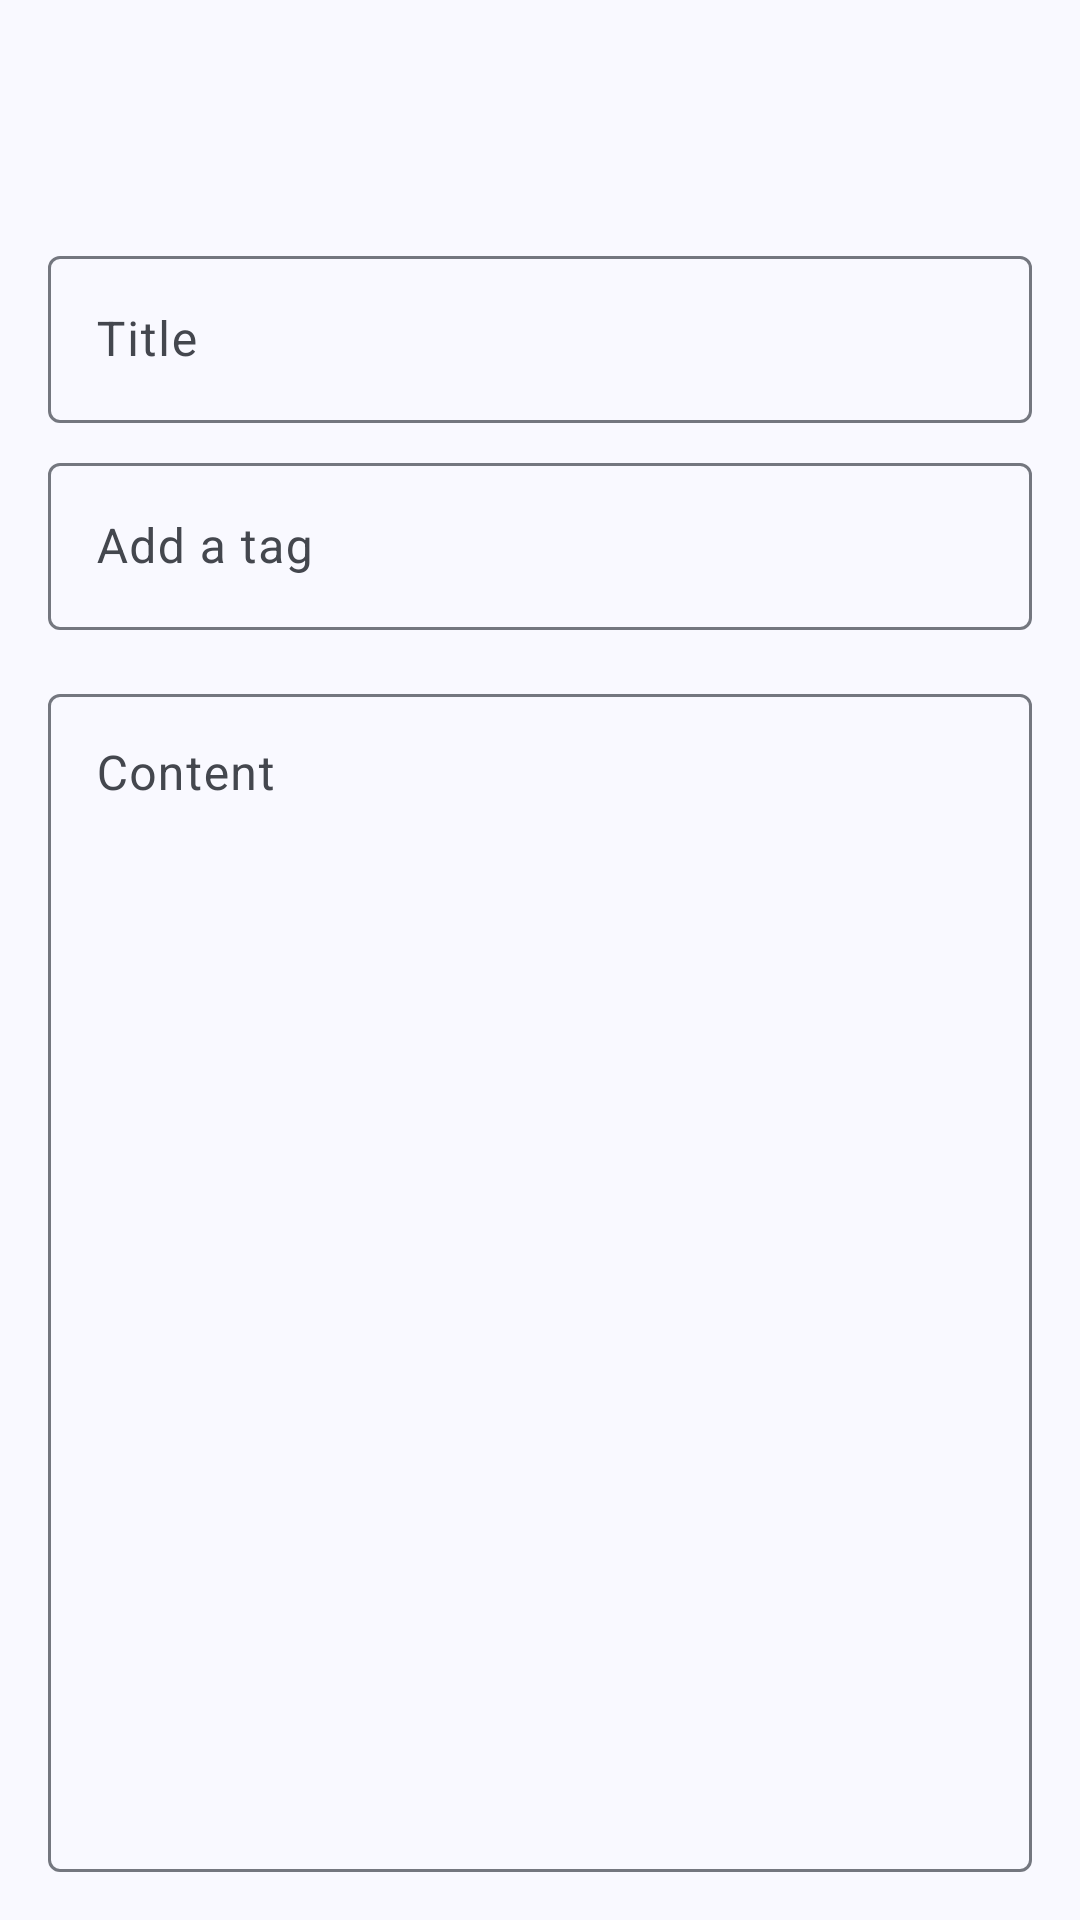

Android layout source for this screen:
<!-- AndroidManifest.xml: application theme Theme.Supanote -->
<!-- res/layout/activity_manage_note.xml -->
<?xml version="1.0" encoding="utf-8"?>
<androidx.coordinatorlayout.widget.CoordinatorLayout
    xmlns:android="http://schemas.android.com/apk/res/android"
    xmlns:app="http://schemas.android.com/apk/res-auto"
    android:id="@+id/main"
    android:layout_width="match_parent"
    android:layout_height="match_parent">

    <com.google.android.material.appbar.AppBarLayout
        app:liftOnScroll="true"
        android:layout_width="match_parent"
        android:layout_height="wrap_content">

        <com.google.android.material.appbar.MaterialToolbar
            android:id="@+id/toolbar"
            app:titleTextColor="?attr/colorOnSurface"
            android:layout_width="match_parent"
            android:layout_height="?attr/actionBarSize" />
    </com.google.android.material.appbar.AppBarLayout>

    <androidx.core.widget.NestedScrollView
        app:layout_behavior="@string/appbar_scrolling_view_behavior"
        android:layout_width="match_parent"
        android:layout_height="match_parent"
        android:fillViewport="true">

        <LinearLayout
            android:layout_width="match_parent"
            android:layout_height="match_parent"
            android:orientation="vertical"
            android:padding="16dp">

            <com.google.android.material.textfield.TextInputLayout
                android:id="@+id/note_title_layout"
                style="@style/Widget.Material3.TextInputLayout.OutlinedBox"
                android:layout_width="match_parent"
                android:layout_height="wrap_content"
                android:hint="@string/hint_note_title">

                <com.google.android.material.textfield.TextInputEditText
                    android:id="@+id/note_input_title"
                    android:importantForAutofill="no"
                    android:layout_width="match_parent"
                    android:layout_height="wrap_content"
                    android:inputType="textCapSentences"
                    android:imeOptions="flagNoPersonalizedLearning"
                    android:maxLines="2" />
            </com.google.android.material.textfield.TextInputLayout>

            <LinearLayout
                android:id="@+id/note_tags_section"
                android:layout_width="match_parent"
                android:layout_height="wrap_content"
                android:layout_marginTop="8dp"
                android:orientation="vertical">

                <com.google.android.material.chip.ChipGroup
                    android:id="@+id/note_tags_group"
                    android:layout_width="match_parent"
                    android:layout_height="wrap_content" />

                <com.google.android.material.textfield.TextInputLayout
                    android:id="@+id/note_tag_layout"
                    style="@style/Widget.Material3.TextInputLayout.OutlinedBox"
                    android:layout_width="match_parent"
                    android:layout_height="wrap_content"
                    android:hint="@string/hint_note_tag">

                    <com.google.android.material.textfield.MaterialAutoCompleteTextView
                        style="@style/Widget.Material3.AutoCompleteTextView.OutlinedBox"
                        android:id="@+id/note_input_tag"
                        android:importantForAutofill="no"
                        android:layout_width="match_parent"
                        android:layout_height="wrap_content"
                        android:inputType="textNoSuggestions"
                        android:imeOptions="actionDone|flagNoPersonalizedLearning"
                        android:maxLines="1" />
                </com.google.android.material.textfield.TextInputLayout>
            </LinearLayout>

            <com.google.android.material.textfield.TextInputLayout
                style="@style/Widget.Material3.TextInputLayout.OutlinedBox"
                android:layout_width="match_parent"
                android:layout_height="0dp"
                android:layout_weight="1"
                android:layout_marginTop="16dp"
                android:hint="@string/hint_note_content">

                <com.google.android.material.textfield.TextInputEditText
                    android:id="@+id/note_input_content"
                    android:importantForAutofill="no"
                    android:layout_width="match_parent"
                    android:layout_height="match_parent"
                    android:inputType="textMultiLine|textCapSentences"
                    android:imeOptions="flagNoPersonalizedLearning"
                    android:gravity="top|start"
                    android:minLines="10" />
            </com.google.android.material.textfield.TextInputLayout>
        </LinearLayout>
    </androidx.core.widget.NestedScrollView>
</androidx.coordinatorlayout.widget.CoordinatorLayout>
<!-- resources referenced by this layout -->
<resources>
  <string name="hint_note_content">Content</string>
  <string name="hint_note_tag">Add a tag</string>
  <string name="hint_note_title">Title</string>
  <color name="md_theme_primary">#415F91</color>
  <color name="md_theme_onPrimary">#FFFFFF</color>
  <color name="md_theme_primaryContainer">#D6E3FF</color>
  <color name="md_theme_onPrimaryContainer">#284777</color>
  <color name="md_theme_secondary">#565F71</color>
  <color name="md_theme_onSecondary">#FFFFFF</color>
  <color name="md_theme_secondaryContainer">#DAE2F9</color>
  <color name="md_theme_onSecondaryContainer">#3E4759</color>
  <color name="md_theme_tertiary">#705575</color>
  <color name="md_theme_onTertiary">#FFFFFF</color>
  <color name="md_theme_tertiaryContainer">#FAD8FD</color>
  <color name="md_theme_onTertiaryContainer">#573E5C</color>
  <color name="md_theme_error">#BA1A1A</color>
  <color name="md_theme_onError">#FFFFFF</color>
  <color name="md_theme_errorContainer">#FFDAD6</color>
  <color name="md_theme_onErrorContainer">#93000A</color>
  <color name="md_theme_background">#F9F9FF</color>
  <color name="md_theme_onBackground">#191C20</color>
  <color name="md_theme_surface">#F9F9FF</color>
  <color name="md_theme_onSurface">#191C20</color>
  <color name="md_theme_surfaceVariant">#E0E2EC</color>
  <color name="md_theme_onSurfaceVariant">#44474E</color>
  <color name="md_theme_outline">#74777F</color>
  <color name="md_theme_outlineVariant">#C4C6D0</color>
  <color name="md_theme_inverseSurface">#2E3036</color>
  <color name="md_theme_inverseOnSurface">#F0F0F7</color>
  <color name="md_theme_inversePrimary">#AAC7FF</color>
  <color name="md_theme_primaryFixed">#D6E3FF</color>
  <color name="md_theme_onPrimaryFixed">#001B3E</color>
  <color name="md_theme_primaryFixedDim">#AAC7FF</color>
  <color name="md_theme_onPrimaryFixedVariant">#284777</color>
  <color name="md_theme_secondaryFixed">#DAE2F9</color>
  <color name="md_theme_onSecondaryFixed">#131C2B</color>
  <color name="md_theme_secondaryFixedDim">#BEC6DC</color>
  <color name="md_theme_onSecondaryFixedVariant">#3E4759</color>
  <color name="md_theme_tertiaryFixed">#FAD8FD</color>
  <color name="md_theme_onTertiaryFixed">#28132E</color>
  <color name="md_theme_tertiaryFixedDim">#DDBCE0</color>
  <color name="md_theme_onTertiaryFixedVariant">#573E5C</color>
  <color name="md_theme_surfaceDim">#D9D9E0</color>
  <color name="md_theme_surfaceBright">#F9F9FF</color>
  <color name="md_theme_surfaceContainerLowest">#FFFFFF</color>
  <color name="md_theme_surfaceContainerLow">#F3F3FA</color>
  <color name="md_theme_surfaceContainer">#EDEDF4</color>
  <color name="md_theme_surfaceContainerHigh">#E7E8EE</color>
  <color name="md_theme_surfaceContainerHighest">#E2E2E9</color>
  <style name="Theme.Supanote.AlertDialog" parent="ThemeOverlay.Material3.MaterialAlertDialog">
          <item name="backgroundTint">?attr/colorSurfaceContainerHigh</item>
          <item name="android:textColor">?attr/colorOnSurface</item>
          <item name="dialogCornerRadius">28dp</item>
          <item name="buttonBarPositiveButtonStyle">@style/Widget.Material3.Button.TextButton.Dialog</item>
          <item name="buttonBarNegativeButtonStyle">@style/Widget.Material3.Button.TextButton.Dialog</item>
          <item name="buttonBarNeutralButtonStyle">@style/Widget.Material3.Button.TextButton.Dialog.Flush</item>
      </style>
</resources>
